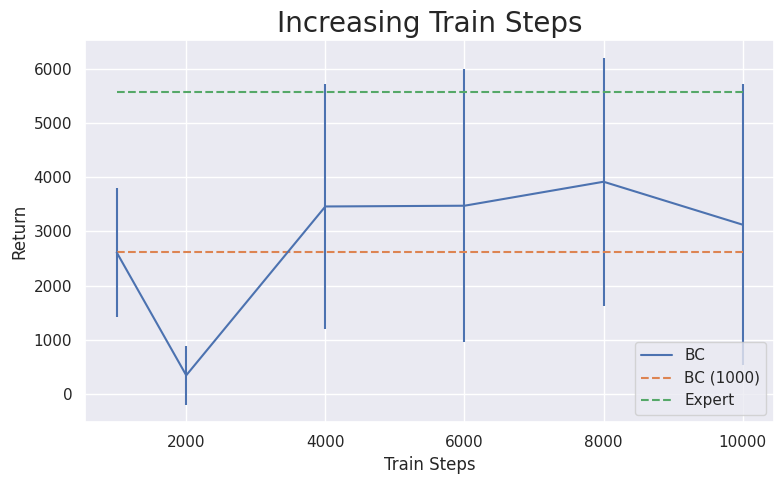
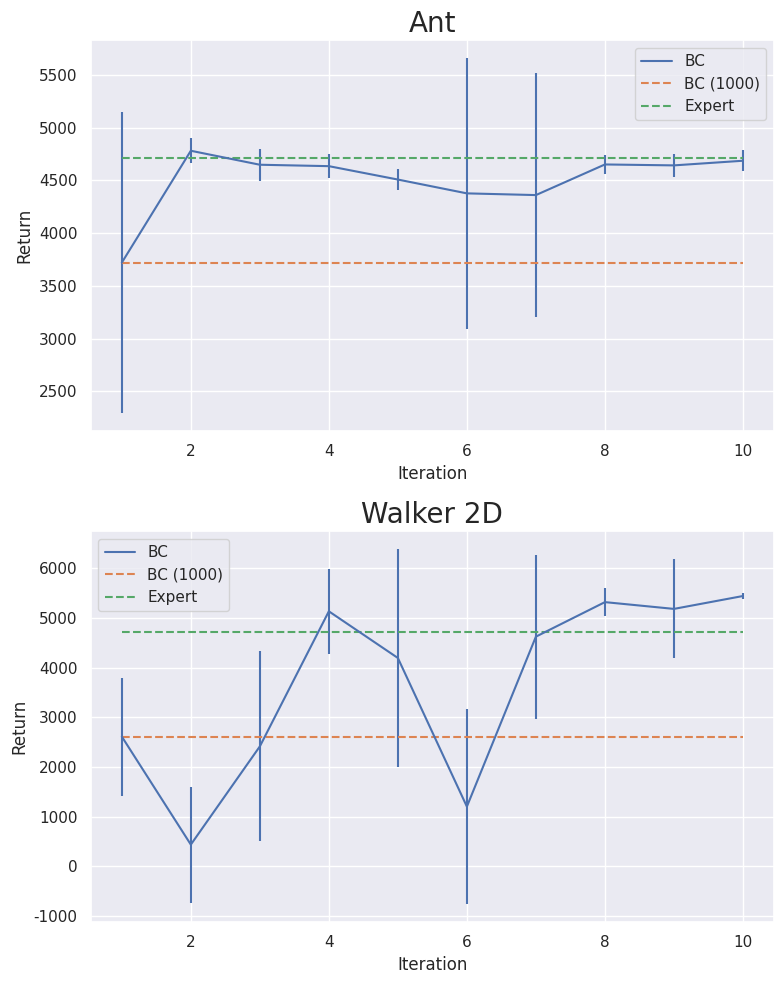

Write the Python code that produced these figures, in order.
import numpy as np
import matplotlib.pyplot as plt
import seaborn as sns
import pandas as pd
sns.set_theme()

def plot_q2(mean, std, bc, expert, title, ax, x=None, x_label='Iteration'):
    if x is None:
        x = np.arange(len(mean)) + 1
    df = pd.DataFrame.from_dict({'BC': mean, 'std': std, x_label: x, 'BC (1000)':[bc] * len(mean), 'Expert':[expert]*len(mean)})
    ax = df.plot(x=x_label, y='BC', yerr=std, ax=ax)
    df.plot(x=x_label, y='BC (1000)', ax=ax, style='--')
    df.plot(x=x_label, y='Expert',ax=ax, style='--')
    ax.set_title(title, fontsize=20)
    ax.set_ylabel('Return')

# Q1 3)
mean = [2611.607666015625, 342.5796203613281, 3458.939208984375, 3472.720947265625, 3915.314453125, 3122.467529296875]
std = [1187.61669921875, 545.9176025390625, 2262.548095703125, 2519.89306640625, 2289.611328125, 2595.910888671875]
x = [1000, 2000, 4000, 6000, 8000, 10000]
bc = 2611.607666015625
expert = 5566.845703125
fig, ax = plt.subplots(1, 1, figsize=(8, 5))

plot_q2(mean, std, bc, expert, title='Increasing Train Steps', ax=ax, x=x, x_label='Train Steps')
plt.tight_layout()
plt.savefig('train_steps.pdf')
plt.show()



# Ant
mean = [3719.77294921875, 4781.24072265625, 4648.576171875, 4635.1298828125, 4508.0849609375, 4376.9228515625,
        4360.7333984375, 4651.20361328125, 4642.46240234375, 4686.474609375]
std = [1431.041259765625, 117.50680541992188, 152.31980895996094, 111.0687255859375, 101.54996490478516,
       1283.3131103515625, 1155.0489501953125, 90.18067169189453, 107.71580505371094, 97.27669525146484]
bc = 3719.77294921875
expert = 4713.6533203125

fig, axes = plt.subplots(2, 1, figsize=(8, 10))

plot_q2(mean, std, bc, expert, 'Ant', axes[0])


# 2D Walker
mean = [2611.607666015625, 440.1575012207031, 2414.2177734375,  5130.08837890625, 4191.8408203125, 1204.24658203125, 4620.53955078125, 5314.67138671875, 5178.435546875, 5437.4697265625]
std = [1187.61669921875, 1165.442626953125, 1909.4150390625, 859.1868286132812, 2188.655029296875, 1967.8050537109375, 1651.4088134765625, 281.9724426269531,  994.2650146484375, 65.40522766113281]
bc =2611.607666015625
exper = 5566.845703125
plot_q2(mean, std, bc, expert, 'Walker 2D', axes[1])

plt.tight_layout()
plt.savefig('dagger.pdf')
plt.show()
